Run: headless pygame with SDL's dummy video driver; simulated clock (each Clock.tick advances the game by its frame time, no real sleeping); random seed 0; keys injected as events and as key.get_pressed() state; no mouse input.
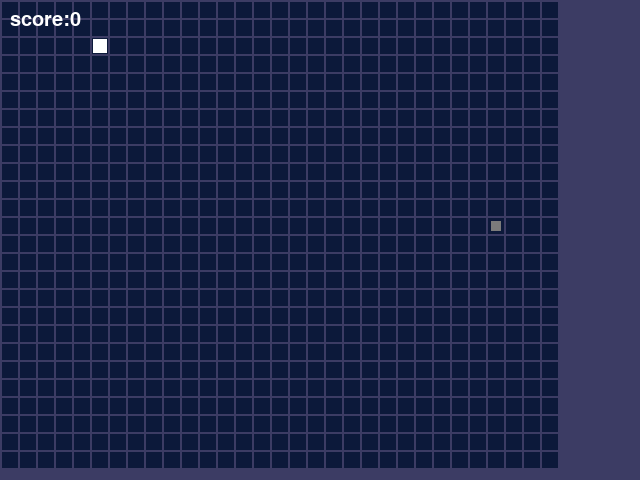
Frame 1 of 4 · flips 1–60 · no input
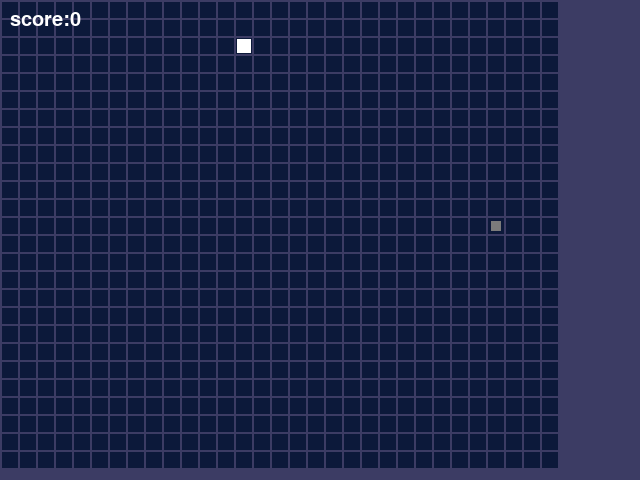
Frame 2 of 4 · flips 61–180 · tapped SPACE, RETURN · held RIGHT (→), D
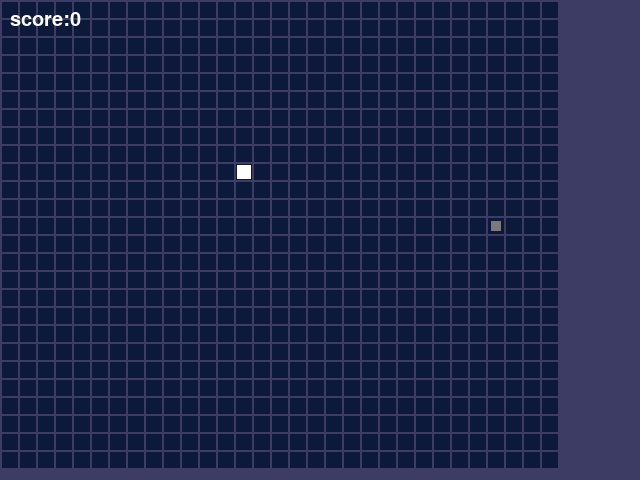
Frame 3 of 4 · flips 181–300 · held DOWN (↓), S
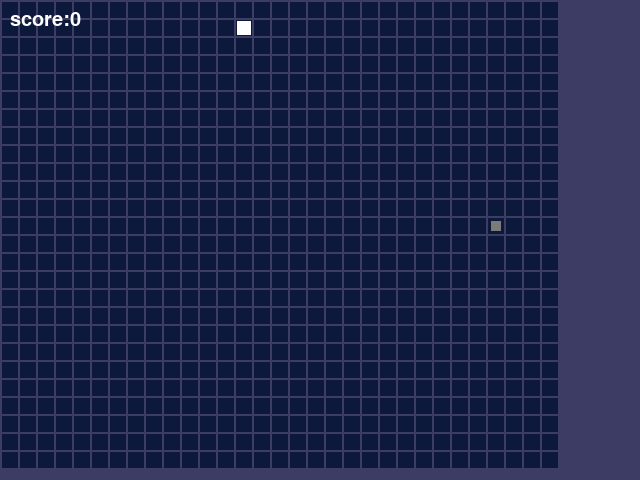
Frame 4 of 4 · flips 301–420 · held LEFT (←), A, UP (↑), W

The pygame program that drew these frames:

# -*- coding: utf-8 -*-
import sys

import pygame
import random


from pygame.locals import *


# ========== 常量定义 ==========
FPS = 30  # 帧率
WINDOW_WIDTH = 640  # 窗口宽度
WINDOW_HEIGHT = 480  # 窗口高度
FOOD_SIZE = 10 # 食物方块大小
SNAKE_SIZE = 14 # 蛇body方块大小
BLOCK_SIZE = 16 # 地图方块大小
# 颜色定义（RGB）
WHITE = (255, 255, 255)
NAVY_BLUE = (60, 60, 100)
BLUE = (0, 0, 255)
FOOD_COLOR = (123, 123, 123)
# ========== 初始化窗口 ==========
DISPLAY_SURF = pygame.display.set_mode((WINDOW_WIDTH, WINDOW_HEIGHT))



class Timer:
    def __init__(self):
        self.running = False
        self.time = 1000
        self.tick1 = pygame.time.get_ticks()
        self.tick2 = pygame.time.get_ticks()

    def is_out(self):
        if self.tick2 - self.tick1 > self.time:
            self.tick1 = self.tick2
            return True
        return False

    def update(self):
        if self.running:
            self.tick2 = pygame.time.get_ticks()

    def set_time(self, time, is_open):
        self.time = time
        self.running = is_open


class Food:
    def __init__(self):
        self.image = pygame.Surface((FOOD_SIZE, FOOD_SIZE))
        self.image.fill(FOOD_COLOR)
        self.rect = self.image.get_rect()
        self.x = random.randrange(1, WINDOW_WIDTH // (BLOCK_SIZE + 2) - 4)
        self.y = random.randrange(1, WINDOW_HEIGHT // (BLOCK_SIZE + 2))
        self.rect.top = self.y * (2 + 8) + (self.y - 1) * 8 - 5
        self.rect.left = self.x * (2 + 8) + (self.x - 1) * 8 - 5
        self.is_live = True
        print(self.x)
        print(self.y)

    def draw(self, food_screen):
        food_screen.blit(self.image, self.rect)
    def update(self):
        pass


class Snake:
    def __init__(self):
        self.is_live = True
        self.body = []
        self.head = [3, 3]
        self.speed = 1
        self.size = 1
        self.time = 500
        self.direction = 1
        self.image = pygame.Surface((SNAKE_SIZE, SNAKE_SIZE))
        self.rect = self.image.get_rect()
        self.image.fill(WHITE)
        self.body.append(self.head)
        self.timer = Timer()
        self.timer.set_time(self.time, True)
        self.score = 0

    def update(self, key, food):
        if self.is_live:
            self.head = self.body[self.size - 1]
            new_head = self.head[:]
            if key[K_LEFT] and self.direction != 1:
                self.direction = 0
            if key[K_RIGHT] and self.direction != 0:
                self.direction = 1
            if key[K_UP] and self.direction != 3:
                self.direction = 2
            if key[K_DOWN] and self.direction != 2:
                self.direction = 3

            if self.timer.is_out():
                if self.direction == 0:
                    new_head[0] -= self.speed
                elif self.direction == 1:
                    new_head[0] += self.speed
                elif self.direction == 2:
                    new_head[1] -= self.speed
                elif self.direction == 3:
                    new_head[1] += self.speed
                if self.head[0] == food.x and self.head[1] == food.y:
                    food.is_live = False
                    self.body.append([food.x, food.y])
                    self.size += 1
                    self.score += 1
                else:
                    self.body.append(new_head)
                    self.body.pop(0)
            if new_head[0] > WINDOW_WIDTH // (BLOCK_SIZE + 2) - 4 or new_head[0] <= 0 or new_head[1] > WINDOW_HEIGHT // (BLOCK_SIZE + 2) or new_head[1] <= 0:
                self.is_live = False

        print(self.is_live)
        print(self.body)


class Map:
    def __init__(self):
        self.gap = 2
        self.col = WINDOW_WIDTH // (BLOCK_SIZE + self.gap) - 4
        self.row = WINDOW_HEIGHT // (BLOCK_SIZE + self.gap)
        self.image = pygame.Surface((BLOCK_SIZE, BLOCK_SIZE))
        self.image.fill((12, 25, 58))
        self.rect = self.image.get_rect()
        self.delta_block = BLOCK_SIZE // 2  # 8
        self.delta_snake = SNAKE_SIZE // 2  # 7

    def draw(self, screen, snake):
        # screen.blit(self.image, (2, 2))
        for i in range(self.col):
            for j in range(self.row):
                screen.blit(self.image,
                            (self.gap + (self.gap + BLOCK_SIZE) * i, self.gap + (self.gap + BLOCK_SIZE) * j))
        for k in snake.body:
            screen.blit(snake.image,
                        (k[0] * (self.gap + self.delta_block) + (k[0] - 1) * self.delta_block - self.delta_snake,
                         k[1] * (self.gap + self.delta_block) + (k[1] - 1) * self.delta_block - self.delta_snake))


class Ui:
    def __init__(self, fnot):
        self.info = 'Ui'
        self.font = fnot
    def ui(self, num):
        text = f"score:{num}"
        DISPLAY_SURF.blit(self.font.render(text, True, WHITE), (10, 10))


class Game:
    def __init__(self):
        # 初始化Pygame库
        pygame.init()
        self.snake = Snake()
        self.my_map = Map()
        self.food = Food()
        self.font = pygame.font.SysFont("comicsans", 30)
        self.text = self.font.render("GAME OVER", True, WHITE)
        self.ui = Ui(self.font)
        pygame.display.set_caption('贪吃蛇呢')
        self.clock = pygame.time.Clock()
    def run(self):
        while True:
            DISPLAY_SURF.fill(NAVY_BLUE)

            for event in pygame.event.get():
                if event.type == QUIT or (event.type == KEYUP and event.key == K_ESCAPE):
                    pygame.quit()
                    sys.exit()

            if self.food.is_live is False:
                food = Food()

            if self.snake.is_live:
                self.snake.timer.update()
                self.snake.update(pygame.key.get_pressed(), self.food)
                self.my_map.draw(DISPLAY_SURF, self.snake)
                self.food.draw(DISPLAY_SURF)
                self.ui.ui(self.snake.score)
            else:
                DISPLAY_SURF.fill(BLUE)
                DISPLAY_SURF.blit(self.text, (200, 200))
            pygame.display.update()  # 更新屏幕显示
            self.clock.tick(FPS)  # 控制帧率


if __name__ == '__main__':
    game = Game()
    game.run()
